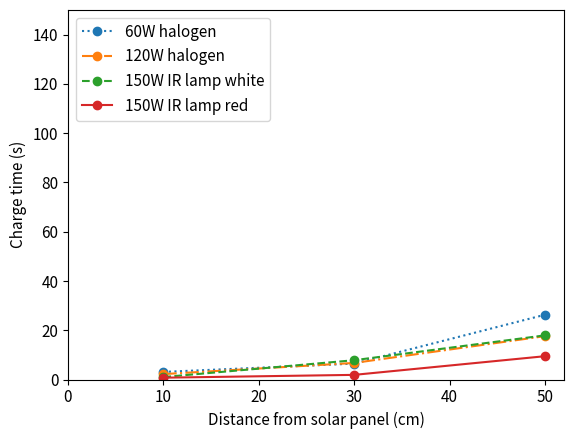
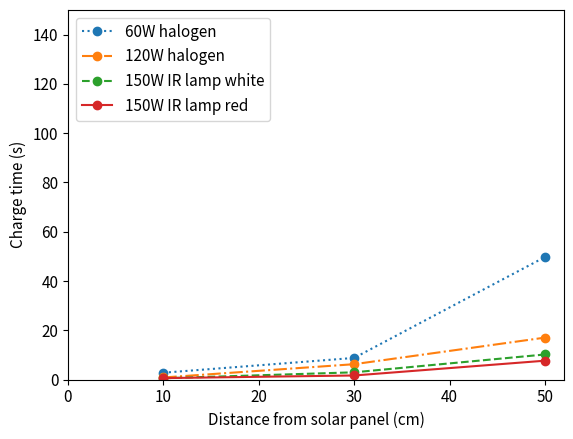
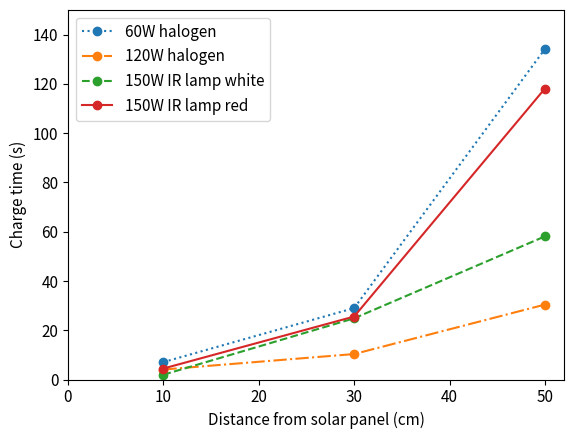
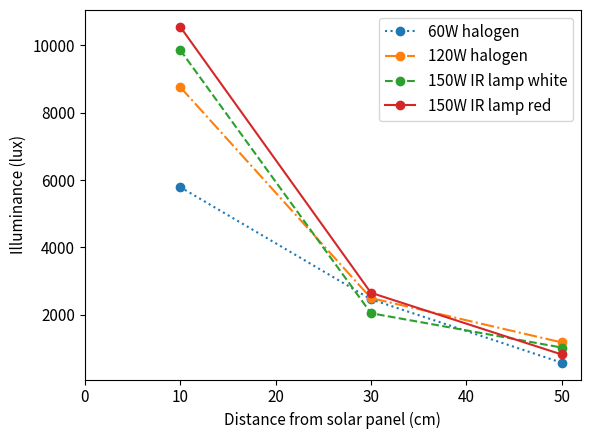
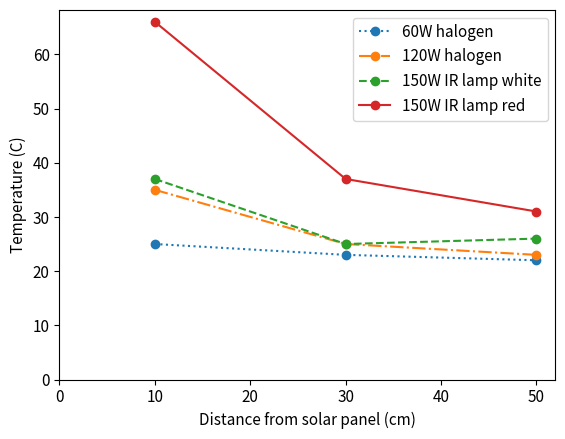

The script that saved these images, in order:
from __future__ import division
import matplotlib.pyplot as plt

set_dist = [10, 30, 50]

cp_60w = [[3.034, 3.093, 3.124], [6.489, 6.389, 6.481], [26.04, 26.71, 26.08]]

cp_120w = [[1.156, 2.716, 2.706], [6.703, 6.766, 6.694], [17.09, 18.051, 17.64]]

cp_150w_w = [[1.002, 0.9503, 1.029], [7.846, 7.795, 7.843], [17.72, 17.87, 18.15]]

cp_150w_r = [[0.7548, 0.7074, 0.74], [1.79, 1.803, 2.048], [9.276, 9.615, 9.4696]]

dk_60w = [2.7566666667, 8.759, 49.6966666667]

dk_120w = [0.8214, 6.214, 16.9966666667]

dk_150w_w = [0.5065, 2.92, 10.1533333333]

dk_150w_r = [0.5634666667, 1.632, 7.6316666667]

ns_60w = [[2.836, 2.749, 2.846], [11.25, 11.6, 11.73], [52.07, 53.84, 54.09]]

ns_120w = [[1.616, 1.615, 1.6], [4.055, 4.049, 4.2265], [11.82, 12.21, 12.24]]

ns_150w_w = [[0.7703, 0.7737, 0.7738], [9.602, 10.07, 9.958], [22.36, 22.2, 24.74]]

ns_150w_r = [[1.605, 1.858, 1.852], [10.1, 10.3, 10.09], [46.53, 47.63, 46.71]]

def list_avg(llist):
    i = 0
    avg = []
    while i < len(llist):
        avg.append(sum(llist[i])/len(llist[i]))
        i+=1
    return avg

plt.figure(1)
plt.plot(set_dist, list_avg(cp_60w), ':o')
plt.plot(set_dist, list_avg(cp_120w), '-.o')
plt.plot(set_dist, list_avg(cp_150w_w), '--o')
plt.plot(set_dist, list_avg(cp_150w_r), '-o')
plt.xlim(xmin=0)  # this line
plt.ylim(ymin=0, ymax=150)  # this line
#plt.grid()
#plt.title('Ebay 17% Monocrystaline 40x30')
plt.xlabel('Distance from solar panel (cm)', fontsize=11)
plt.ylabel('Charge time (s)', fontsize=11)
plt.xticks(fontsize=11)
plt.yticks(fontsize=11)
plt.legend(('60W halogen','120W halogen', '150W IR lamp white', '150W IR lamp red'), loc='upper left', fontsize=11)

plt.figure(2)
plt.plot(set_dist, dk_60w, ':o')
plt.plot(set_dist, dk_120w, '-.o')
plt.plot(set_dist, dk_150w_w, '--o')
plt.plot(set_dist, dk_150w_r, '-o')
plt.xlim(xmin=0)  # this line
plt.ylim(ymin=0, ymax=150)  # this line
#plt.grid()
#plt.title('IXYS SLMD121H04L-ND 20% Monocrystaline 2x 43x14 (parallel) ')
plt.xlabel('Distance from solar panel (cm)', fontsize=11)
plt.ylabel('Charge time (s)', fontsize=11)
plt.xticks(fontsize=11)
plt.yticks(fontsize=11)
plt.legend(('60W halogen','120W halogen', '150W IR lamp white', '150W IR lamp red'), loc='upper left', fontsize=11)

fac = (80*40 -(13.5*13.5))/1200

plt.figure(3)
plt.plot(set_dist, [i * fac for i in list_avg(ns_60w)], ':o')
plt.plot(set_dist, [i * fac for i in list_avg(ns_120w)], '-.o')
plt.plot(set_dist, [i * fac for i in list_avg(ns_150w_w)], '--o')
plt.plot(set_dist, [i * fac for i in list_avg(ns_150w_r)], '-o')
plt.xlim(xmin=0)  # this line
plt.ylim(ymin=0, ymax=150)  # this line
#plt.grid()
#plt.title('Azurspace 3G28C 28% Triple Junction GaAs 80x40 (Nuna)')
plt.xlabel('Distance from solar panel (cm)', fontsize=11)
plt.ylabel('Charge time (s)', fontsize=11)
plt.xticks(fontsize=11)
plt.yticks(fontsize=11)
plt.legend(('60W halogen','120W halogen', '150W IR lamp white', '150W IR lamp red'), loc='upper left', fontsize=11)


lux_60w = [5790, 2460, 577]
lux_120w = [8760, 2496, 1179]
lux_150w_w = [9860, 2046, 1027]
lux_150w_r = [10550, 2652, 821]

temp_60w = [25, 23, 22]
temp_120w = [35, 25, 23]
temp_150w_w = [37, 25, 26]
temp_150w_r = [66, 37, 31]

plt.figure(4)
plt.plot(set_dist, lux_60w, ':o')
plt.plot(set_dist, lux_120w, '-.o')
plt.plot(set_dist, lux_150w_w, '--o')
plt.plot(set_dist, lux_150w_r, '-o')
plt.xlim(xmin=0)  # this line
#plt.ylim(ymin=0)  # this line
plt.xlabel('Distance from solar panel (cm)', fontsize=11)
plt.ylabel('Illuminance (lux)', fontsize=11)
plt.xticks(fontsize=11)
plt.yticks(fontsize=11)
plt.legend(('60W halogen','120W halogen', '150W IR lamp white', '150W IR lamp red'), loc='upper right', fontsize=11)

plt.figure(5)
plt.plot(set_dist, temp_60w, ':o')
plt.plot(set_dist, temp_120w, '-.o')
plt.plot(set_dist, temp_150w_w, '--o')
plt.plot(set_dist, temp_150w_r, '-o')
plt.xlim(xmin=0)  # this line
plt.ylim(ymin=0)  # this line
plt.xlabel('Distance from solar panel (cm)', fontsize=11)
plt.ylabel('Temperature (C)', fontsize=11)
plt.xticks(fontsize=11)
plt.yticks(fontsize=11)
plt.legend(('60W halogen','120W halogen', '150W IR lamp white', '150W IR lamp red'), loc='upper right', fontsize=11)


plt.show()

